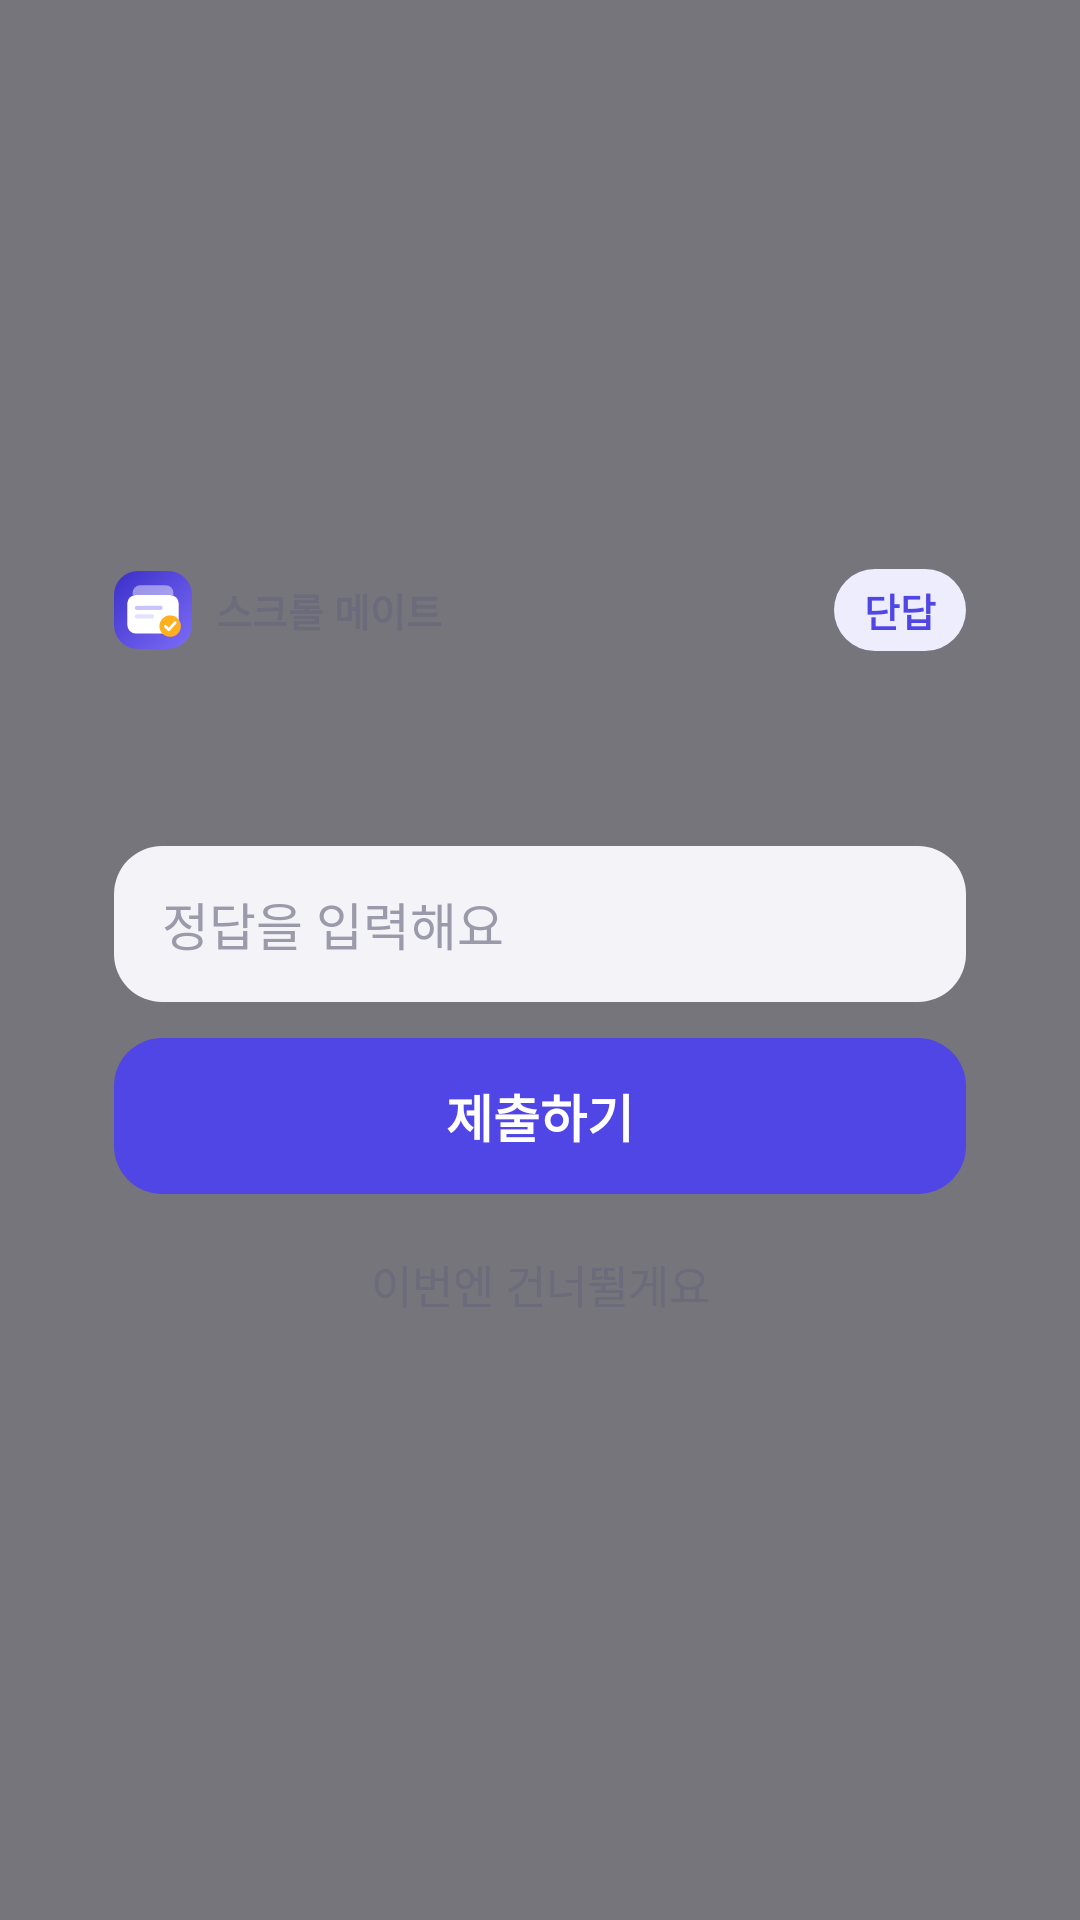

Produce the Android XML layout that renders to this screen, including the resource entries it uses.
<!-- AndroidManifest.xml: application theme Theme.ScrollMate -->
<!-- res/layout/card_short.xml -->
<?xml version="1.0" encoding="utf-8"?>
<FrameLayout xmlns:android="http://schemas.android.com/apk/res/android"
    android:id="@+id/card_root"
    android:layout_width="match_parent"
    android:layout_height="match_parent"
    android:background="@color/card_dim">

    <LinearLayout
        android:id="@+id/card_body"
        android:layout_width="match_parent"
        android:layout_height="wrap_content"
        android:layout_gravity="center"
        android:layout_margin="@dimen/card_margin"
        android:background="@drawable/card_background"
        android:elevation="12dp"
        android:orientation="vertical"
        android:padding="@dimen/card_padding">

        <LinearLayout
            android:layout_width="match_parent"
            android:layout_height="wrap_content"
            android:gravity="center_vertical"
            android:orientation="horizontal">

            <ImageView
                android:layout_width="26dp"
                android:layout_height="26dp"
                android:background="@drawable/card_logo"
                android:importantForAccessibility="no"
                android:padding="3dp"
                android:src="@drawable/ic_logo_mark" />

            <TextView
                android:layout_width="0dp"
                android:layout_height="wrap_content"
                android:layout_marginStart="8dp"
                android:layout_weight="1"
                android:text="@string/app_name"
                android:textColor="@color/ink_sub"
                android:textSize="@dimen/card_label_size"
                android:textStyle="bold" />

            <TextView
                android:id="@+id/card_type"
                android:layout_width="wrap_content"
                android:layout_height="wrap_content"
                android:background="@drawable/card_chip"
                android:paddingHorizontal="10dp"
                android:paddingVertical="4dp"
                android:text="@string/card_type_short"
                android:textColor="@color/brand"
                android:textSize="@dimen/card_label_size"
                android:textStyle="bold" />
        </LinearLayout>

        <TextView
            android:id="@+id/card_question"
            android:layout_width="match_parent"
            android:layout_height="wrap_content"
            android:layout_marginTop="18dp"
            android:layout_marginBottom="20dp"
            android:lineSpacingMultiplier="1.25"
            android:textColor="@color/card_text"
            android:textSize="@dimen/card_text_size"
            android:textStyle="bold" />

        <EditText
            android:id="@+id/card_input"
            android:layout_width="match_parent"
            android:layout_height="@dimen/card_button_height"
            android:background="@drawable/card_input_background"
            android:hint="@string/card_short_hint"
            android:imeOptions="actionDone"
            android:importantForAutofill="no"
            android:inputType="text"
            android:paddingHorizontal="16dp"
            android:singleLine="true"
            android:textColor="@color/card_text"
            android:textColorHint="@color/card_hint"
            android:textSize="17sp" />

        <TextView
            android:id="@+id/card_submit"
            android:layout_width="match_parent"
            android:layout_height="@dimen/card_button_height"
            android:layout_marginTop="@dimen/card_gap"
            android:background="@drawable/card_btn_primary"
            android:clickable="true"
            android:focusable="true"
            android:gravity="center"
            android:text="@string/card_submit"
            android:textColor="#FFFFFFFF"
            android:textSize="17sp"
            android:textStyle="bold" />

        <TextView
            android:id="@+id/card_skip"
            android:layout_width="match_parent"
            android:layout_height="44dp"
            android:layout_marginTop="8dp"
            android:background="@drawable/card_btn_text"
            android:clickable="true"
            android:focusable="true"
            android:gravity="center"
            android:text="@string/card_skip"
            android:textColor="@color/ink_sub"
            android:textSize="15sp" />

        <LinearLayout
            android:id="@+id/card_result_box"
            android:layout_width="match_parent"
            android:layout_height="wrap_content"
            android:gravity="center_horizontal"
            android:orientation="vertical"
            android:visibility="gone">

            <ImageView
                android:id="@+id/card_result_icon"
                android:layout_width="@dimen/card_result_icon_size"
                android:layout_height="@dimen/card_result_icon_size"
                android:importantForAccessibility="no" />

            <TextView
                android:id="@+id/card_result"
                android:layout_width="wrap_content"
                android:layout_height="wrap_content"
                android:layout_marginTop="12dp"
                android:textSize="22sp"
                android:textStyle="bold" />

            <TextView
                android:id="@+id/card_result_detail"
                android:layout_width="wrap_content"
                android:layout_height="wrap_content"
                android:layout_marginTop="6dp"
                android:gravity="center"
                android:lineSpacingMultiplier="1.3"
                android:textColor="@color/ink_sub"
                android:textSize="@dimen/card_detail_size" />

            <TextView
                android:id="@+id/card_confirm"
                android:layout_width="match_parent"
                android:layout_height="@dimen/card_button_height"
                android:layout_marginTop="20dp"
                android:background="@drawable/card_btn_primary"
                android:clickable="true"
                android:focusable="true"
                android:gravity="center"
                android:text="@string/card_confirm"
                android:textColor="#FFFFFFFF"
                android:textSize="17sp"
                android:textStyle="bold" />

            <View
                android:id="@+id/card_timer"
                android:layout_width="match_parent"
                android:layout_height="3dp"
                android:layout_marginTop="14dp"
                android:background="@drawable/card_timer" />
        </LinearLayout>
    </LinearLayout>
</FrameLayout>
<!-- resources referenced by this layout -->
<resources>
  <color name="brand">#FF4F46E5</color>
  <color name="card_dim">#8C0B0B14</color>
  <color name="card_hint">#FF9A9AAA</color>
  <color name="card_text">#FF17171F</color>
  <color name="ink_sub">#FF6B6B7B</color>
  <dimen name="card_button_height">52dp</dimen>
  <dimen name="card_detail_size">16sp</dimen>
  <dimen name="card_gap">12dp</dimen>
  <dimen name="card_label_size">13sp</dimen>
  <dimen name="card_margin">16dp</dimen>
  <dimen name="card_padding">22dp</dimen>
  <dimen name="card_result_icon_size">64dp</dimen>
  <dimen name="card_text_size">20sp</dimen>
  <!-- drawable card_btn_primary (drawable) -->
  <?xml version="1.0" encoding="utf-8"?>
  <ripple xmlns:android="http://schemas.android.com/apk/res/android" android:color="#1F17171F">
      <item>
          <shape>
              <solid android:color="@color/brand" />
              <corners android:radius="16dp" />
          </shape>
      </item>
  </ripple>
  <!-- drawable card_btn_text (drawable) -->
  <?xml version="1.0" encoding="utf-8"?>
  <ripple xmlns:android="http://schemas.android.com/apk/res/android" android:color="#1F17171F">
      <item>
          <shape>
              <solid android:color="#00000000" />
              <corners android:radius="16dp" />
          </shape>
      </item>
  </ripple>
  <!-- drawable card_chip (drawable) -->
  <?xml version="1.0" encoding="utf-8"?>
  <shape xmlns:android="http://schemas.android.com/apk/res/android">
      <solid android:color="@color/brand_soft" />
      <corners android:radius="999dp" />
  </shape>
  <!-- drawable card_input_background (drawable) -->
  <?xml version="1.0" encoding="utf-8"?>
  <selector xmlns:android="http://schemas.android.com/apk/res/android">
      <item android:state_focused="true">
          <shape>
              <solid android:color="@color/card_surface" />
              <stroke android:width="2dp" android:color="@color/brand" />
              <corners android:radius="16dp" />
          </shape>
      </item>
      <item>
          <shape>
              <solid android:color="@color/card_input_bg" />
              <corners android:radius="16dp" />
          </shape>
      </item>
  </selector>
  <!-- drawable card_logo (drawable) -->
  <?xml version="1.0" encoding="utf-8"?>
  <shape xmlns:android="http://schemas.android.com/apk/res/android">
      <gradient android:angle="315" android:endColor="#FF7C6CF6" android:startColor="#FF3B2FC9" />
      <corners android:radius="8dp" />
  </shape>
  <string name="app_name">스크롤 메이트</string>
  <string name="card_confirm">확인</string>
  <string name="card_short_hint">정답을 입력해요</string>
  <string name="card_skip">이번엔 건너뛸게요</string>
  <string name="card_submit">제출하기</string>
  <string name="card_type_short">단답</string>
  <style name="Theme.ScrollMate" parent="@android:style/Theme.Material.Light.NoActionBar">
          <item name="android:windowBackground">@color/app_background</item>
          <item name="android:colorAccent">@color/brand</item>
          <item name="android:windowSplashScreenBackground">@color/app_background</item>
      </style>
  <color name="brand_soft">#FFEEEDFE</color>
  <color name="card_surface">#FFFFFFFF</color>
  <color name="card_input_bg">#FFF4F4F8</color>
  <color name="app_background">#FFF6F6FA</color>
</resources>
